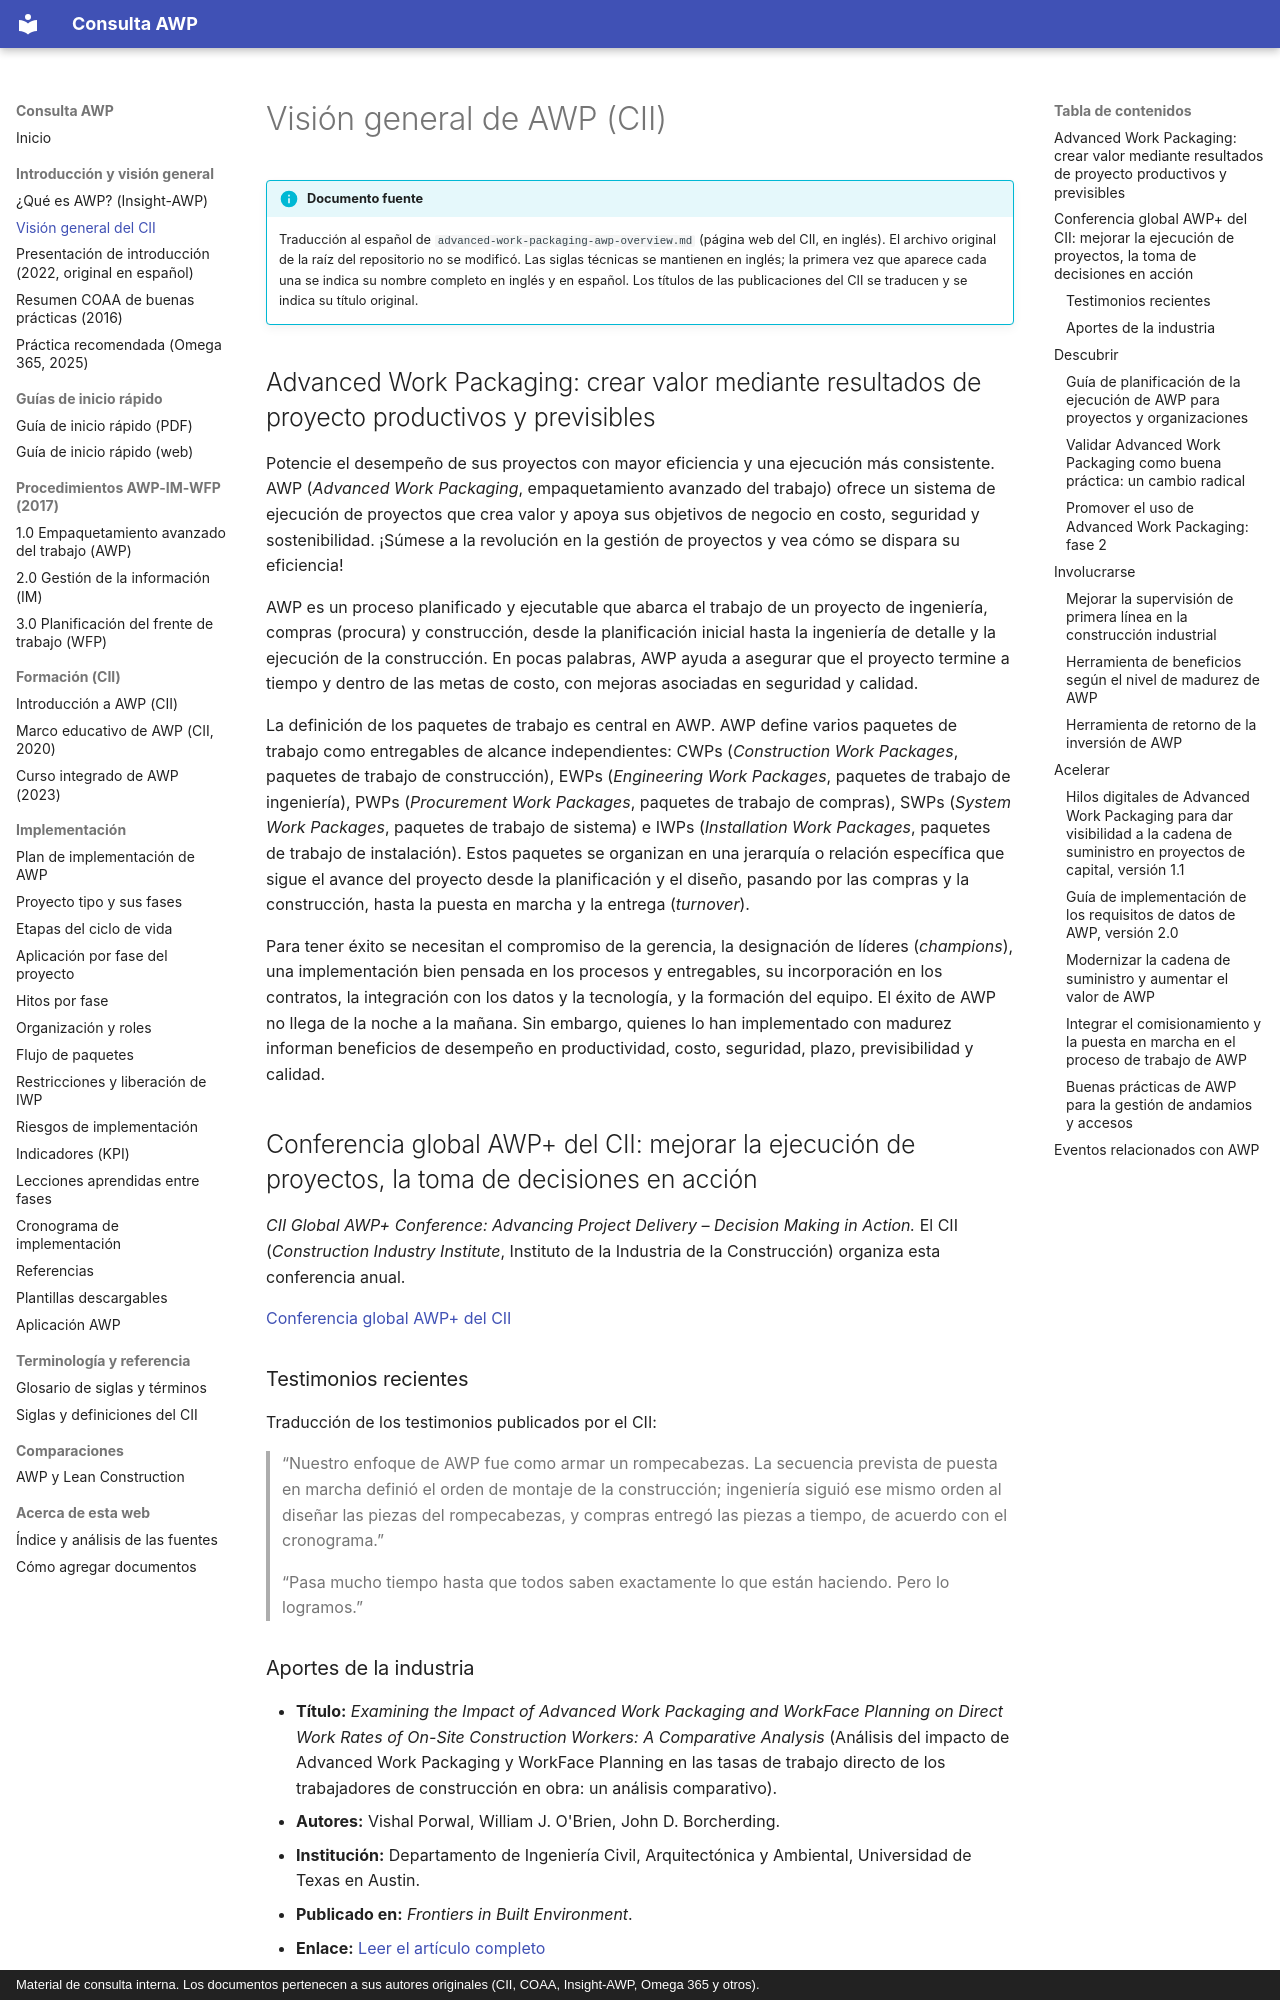

repository: ehchavezm-hub/01-awp · page: introduccion/vision-general-cii/index.html · generator: mkdocs · copyright: Material de consulta interna. Los documentos pertenecen a sus autores originales (CII, COAA, Insight-AWP, Omega 365 y otros).

# Visión general de AWP (CII)

<div data-search-exclude markdown>

!!! info "Documento fuente"
    Traducción al español de `advanced-work-packaging-awp-overview.md` (página web del CII, en inglés). El archivo original de la raíz del repositorio no se modificó. Las siglas técnicas se mantienen en inglés; la primera vez que aparece cada una se indica su nombre completo en inglés y en español. Los títulos de las publicaciones del CII se traducen y se indica su título original.

</div>

## Advanced Work Packaging: crear valor mediante resultados de proyecto productivos y previsibles

Potencie el desempeño de sus proyectos con mayor eficiencia y una ejecución más consistente. AWP (*Advanced Work Packaging*, empaquetamiento avanzado del trabajo) ofrece un sistema de ejecución de proyectos que crea valor y apoya sus objetivos de negocio en costo, seguridad y sostenibilidad. ¡Súmese a la revolución en la gestión de proyectos y vea cómo se dispara su eficiencia!

AWP es un proceso planificado y ejecutable que abarca el trabajo de un proyecto de ingeniería, compras (procura) y construcción, desde la planificación inicial hasta la ingeniería de detalle y la ejecución de la construcción. En pocas palabras, AWP ayuda a asegurar que el proyecto termine a tiempo y dentro de las metas de costo, con mejoras asociadas en seguridad y calidad.

La definición de los paquetes de trabajo es central en AWP. AWP define varios paquetes de trabajo como entregables de alcance independientes: CWPs (*Construction Work Packages*, paquetes de trabajo de construcción), EWPs (*Engineering Work Packages*, paquetes de trabajo de ingeniería), PWPs (*Procurement Work Packages*, paquetes de trabajo de compras), SWPs (*System Work Packages*, paquetes de trabajo de sistema) e IWPs (*Installation Work Packages*, paquetes de trabajo de instalación). Estos paquetes se organizan en una jerarquía o relación específica que sigue el avance del proyecto desde la planificación y el diseño, pasando por las compras y la construcción, hasta la puesta en marcha y la entrega (*turnover*).

Para tener éxito se necesitan el compromiso de la gerencia, la designación de líderes (*champions*), una implementación bien pensada en los procesos y entregables, su incorporación en los contratos, la integración con los datos y la tecnología, y la formación del equipo. El éxito de AWP no llega de la noche a la mañana. Sin embargo, quienes lo han implementado con madurez informan beneficios de desempeño en productividad, costo, seguridad, plazo, previsibilidad y calidad.

## Conferencia global AWP+ del CII: mejorar la ejecución de proyectos, la toma de decisiones en acción

*CII Global AWP+ Conference: Advancing Project Delivery – Decision Making in Action.* El CII (*Construction Industry Institute*, Instituto de la Industria de la Construcción) organiza esta conferencia anual.

[Conferencia global AWP+ del CII](https://www.google.com/url?sa=E&q=https%3A%2F%2Fwww.construction-institute.org%2Fglobal-awp-conference)

### Testimonios recientes

Traducción de los testimonios publicados por el CII:

> “Nuestro enfoque de AWP fue como armar un rompecabezas. La secuencia prevista de puesta en marcha definió el orden de montaje de la construcción; ingeniería siguió ese mismo orden al diseñar las piezas del rompecabezas, y compras entregó las piezas a tiempo, de acuerdo con el cronograma.”

> “Pasa mucho tiempo hasta que todos saben exactamente lo que están haciendo. Pero lo logramos.”
